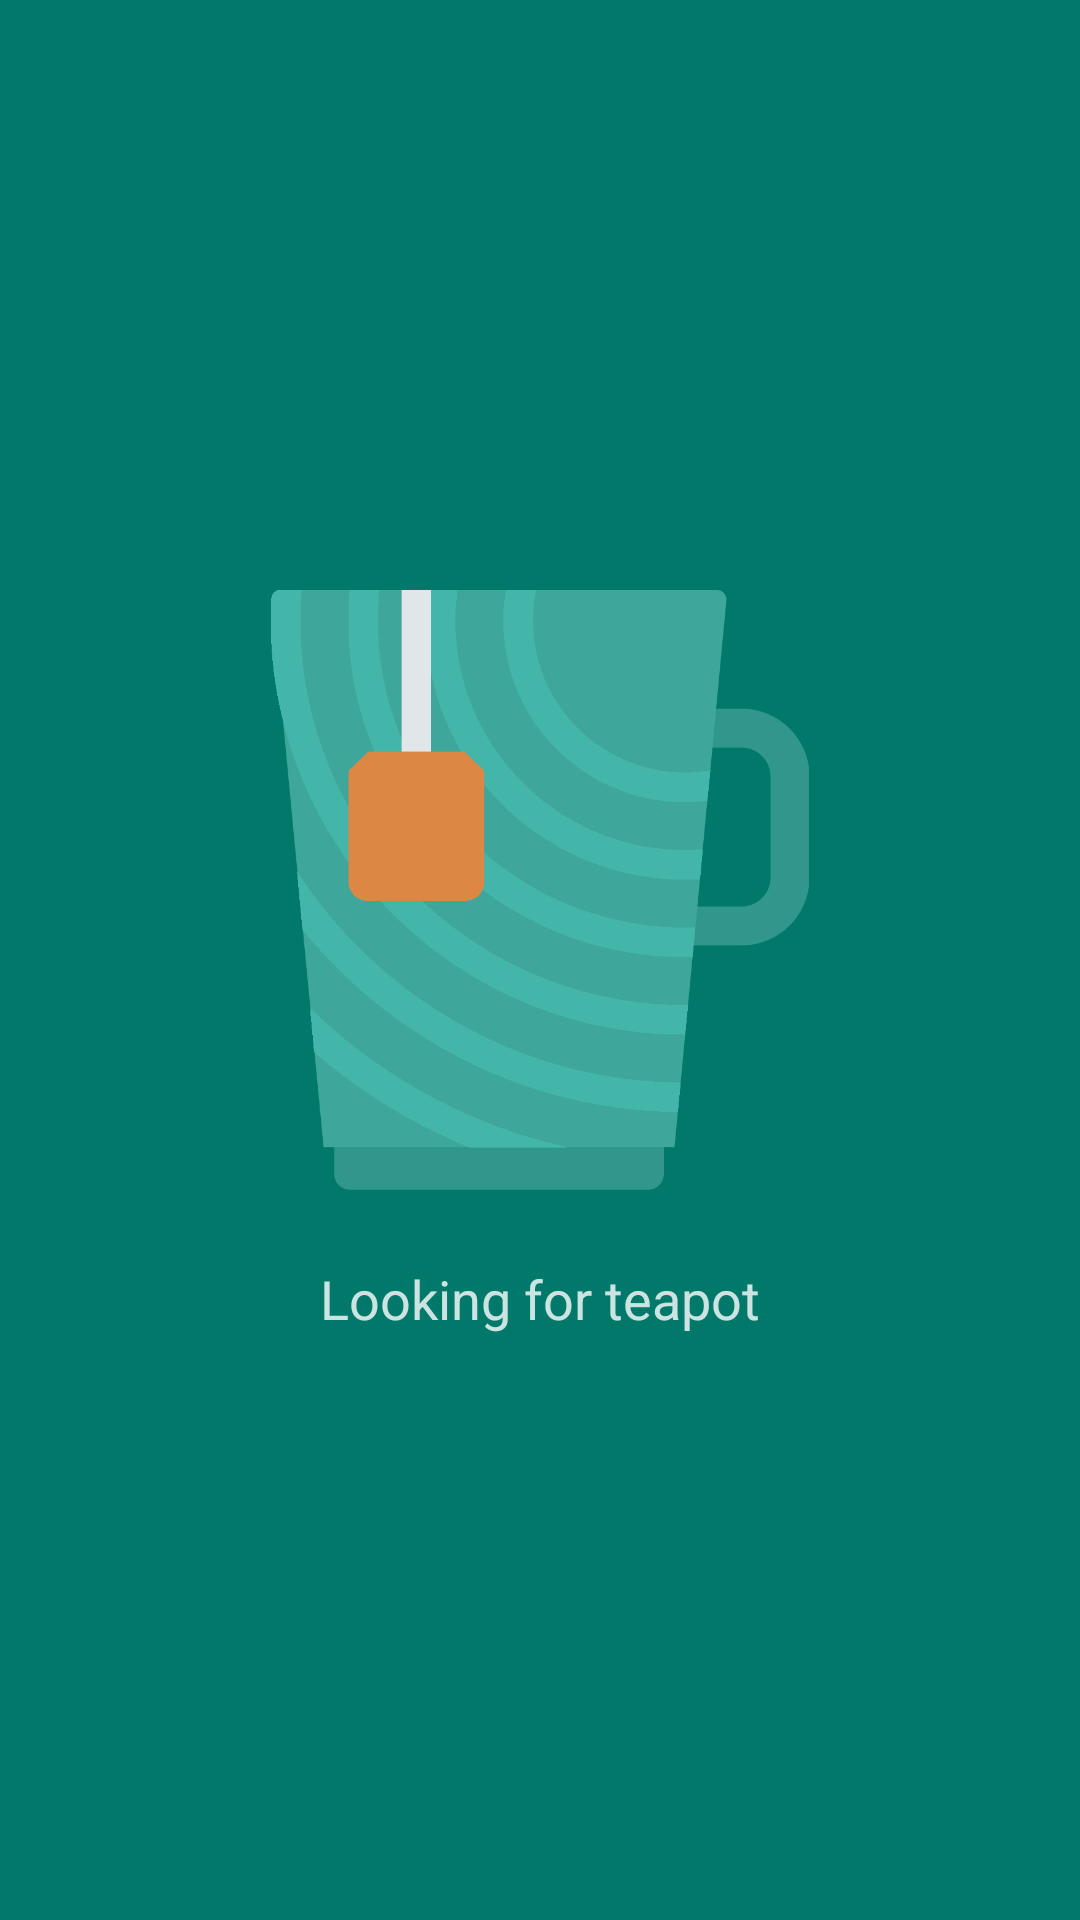

Produce the Android XML layout that renders to this screen, including the resource entries it uses.
<!-- AndroidManifest.xml: activity theme SplashTheme -->
<!-- res/layout/activity_splash.xml -->
<?xml version="1.0" encoding="utf-8"?>
<android.support.constraint.ConstraintLayout
    xmlns:android="http://schemas.android.com/apk/res/android"
    xmlns:app="http://schemas.android.com/apk/res-auto"
    xmlns:tools="http://schemas.android.com/tools"
    android:layout_width="match_parent"
    android:layout_height="match_parent"
    tools:context="io.silvestri.teapot.SplashActivity">

    <ImageView
        android:id="@+id/image_tea"
        android:transitionName="teapot"
        android:layout_width="0dp"
        android:layout_height="200dp"
        android:layout_marginLeft="8dp"
        android:layout_marginRight="8dp"
        android:layout_marginStart="8dp"
        android:layout_marginTop="7dp"
        android:src="@drawable/tea"
        app:layout_constraintLeft_toLeftOf="parent"
        app:layout_constraintRight_toRightOf="parent"
        app:layout_constraintTop_toTopOf="parent"
        app:layout_constraintHorizontal_bias="0.0"
        android:layout_marginBottom="24dp"
        app:layout_constraintBottom_toTopOf="@+id/text_status"
        app:layout_constraintVertical_chainStyle="packed"
        app:layout_constraintVertical_bias="0.501"/>

    <TextView
        android:id="@+id/text_status"
        android:layout_width="wrap_content"
        android:layout_height="wrap_content"
        android:layout_marginBottom="6dp"
        android:layout_marginLeft="8dp"
        android:layout_marginRight="8dp"
        android:text="Looking for teapot"
        android:textAppearance="@android:style/TextAppearance.Material.Body1"
        android:textSize="18sp"
        app:layout_constraintBottom_toBottomOf="parent"
        app:layout_constraintLeft_toLeftOf="parent"
        app:layout_constraintRight_toRightOf="parent"
        app:layout_constraintTop_toBottomOf="@id/image_tea"/>
</android.support.constraint.ConstraintLayout>
<!-- resources referenced by this layout -->
<resources>
  <!-- drawable tea: png bitmap (drawable, 22350 bytes) -->
  <style name="SplashTheme" parent="AppTheme">
          <item name="android:windowBackground">@color/colorPrimaryDark</item>
          <item name="android:actionBarStyle">@style/SplashTheme.ActionBar</item>
          <item name="android:textColor">#ccffffff</item>
      </style>
  <style name="AppTheme" parent="android:Theme.Material.Light.DarkActionBar">
          
          <item name="android:colorPrimary">@color/colorPrimary</item>
          <item name="android:colorPrimaryDark">@color/colorPrimaryDark</item>
      </style>
  <color name="colorPrimaryDark">#00796b</color>
  <style name="SplashTheme.ActionBar" parent="android:Widget.Material.ActionBar.Solid">
          <item name="android:elevation">0dp</item>
          <item name="android:background">@color/colorPrimaryDark</item>
      </style>
  <color name="colorPrimary">#009688</color>
</resources>
